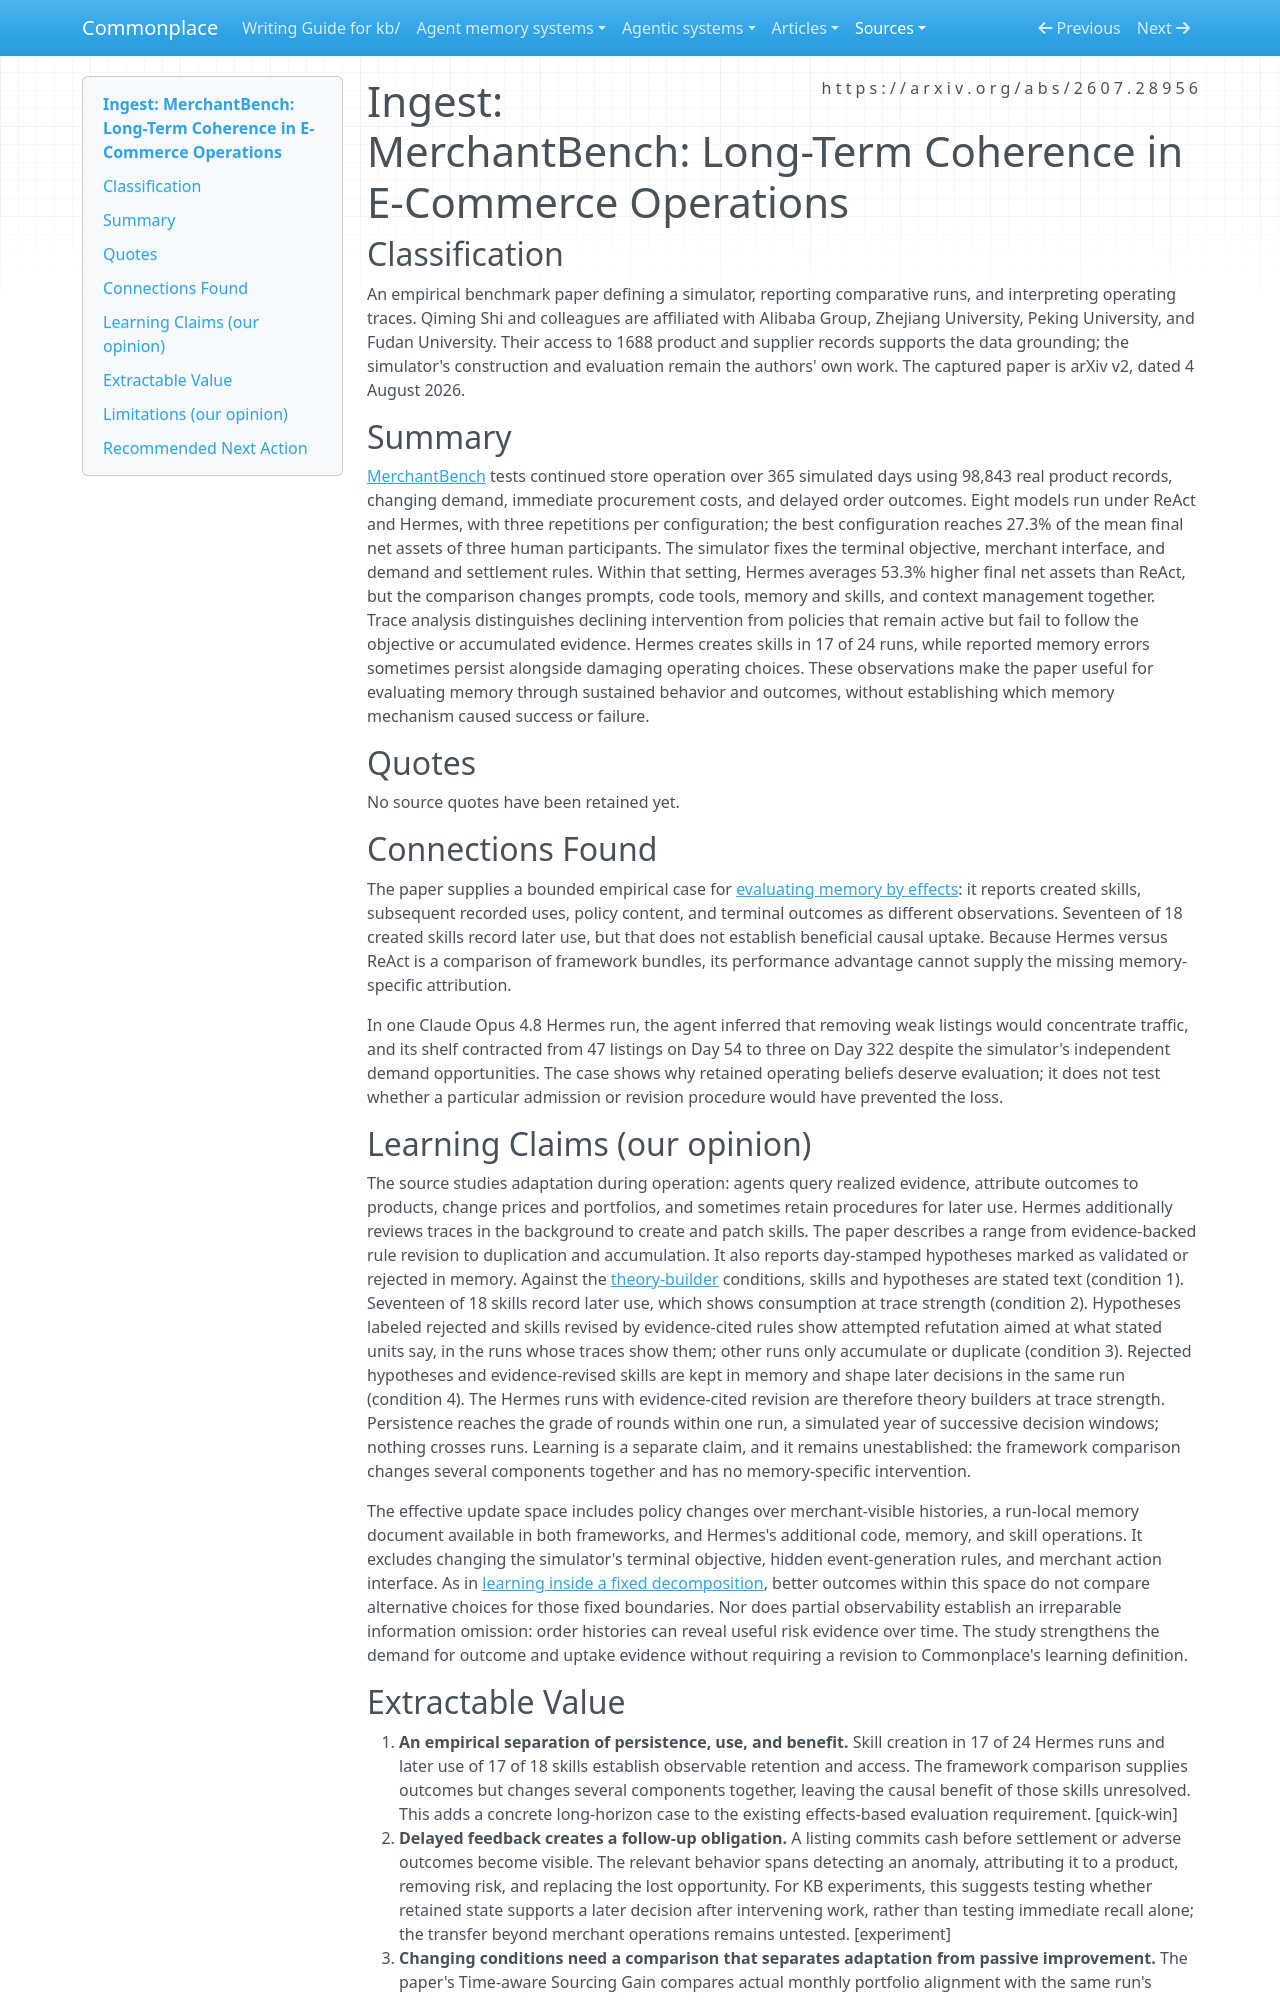

repository: zby/commonplace · page: sources/merchantbench-long-term-coherence.ingest/index.html · generator: mkdocs

---
description: "MerchantBench measures persistent operation with delayed feedback; its skill traces separate retained procedure use from demonstrated learning, without isolating memory effects."
source: https://arxiv.org/abs/2607.28956
captured: "2026-09-24"
capture: pdftotext
capture_scope: full-source
genre: scientific-paper
snapshot_sha256: 4a89ca5b102f76d5696fb3853a01de53e70ec5232880f891fb3979147184ee7e
ingested: "2026-09-24"
type: types/ingest-report.md
domains: [agent-evaluation, agent-memory, long-horizon-agents, deploy-time-learning]
learning_claims: true
---

# Ingest: MerchantBench: Long-Term Coherence in E-Commerce Operations

## Classification

An empirical benchmark paper defining a simulator, reporting comparative runs, and interpreting operating traces. Qiming Shi and colleagues are affiliated with Alibaba Group, Zhejiang University, Peking University, and Fudan University. Their access to 1688 product and supplier records supports the data grounding; the simulator's construction and evaluation remain the authors' own work. The captured paper is arXiv v2, dated 4 August 2026.

## Summary

[MerchantBench](https://arxiv.org/abs/2607.28956) tests continued store operation over 365 simulated days using 98,843 real product records, changing demand, immediate procurement costs, and delayed order outcomes. Eight models run under ReAct and Hermes, with three repetitions per configuration; the best configuration reaches 27.3% of the mean final net assets of three human participants. The simulator fixes the terminal objective, merchant interface, and demand and settlement rules. Within that setting, Hermes averages 53.3% higher final net assets than ReAct, but the comparison changes prompts, code tools, memory and skills, and context management together. Trace analysis distinguishes declining intervention from policies that remain active but fail to follow the objective or accumulated evidence. Hermes creates skills in 17 of 24 runs, while reported memory errors sometimes persist alongside damaging operating choices. These observations make the paper useful for evaluating memory through sustained behavior and outcomes, without establishing which memory mechanism caused success or failure.

## Quotes

No source quotes have been retained yet.

## Connections Found

The paper supplies a bounded empirical case for [evaluating memory by effects](../theory/agent-memory-requirements/evaluate-memory-by-effects.md): it reports created skills, subsequent recorded uses, policy content, and terminal outcomes as different observations. Seventeen of 18 created skills record later use, but that does not establish beneficial causal uptake. Because Hermes versus ReAct is a comparison of framework bundles, its performance advantage cannot supply the missing memory-specific attribution.

In one Claude Opus 4.8 Hermes run, the agent inferred that removing weak listings would concentrate traffic, and its shelf contracted from 47 listings on Day 54 to three on Day 322 despite the simulator's independent demand opportunities. The case shows why retained operating beliefs deserve evaluation; it does not test whether a particular admission or revision procedure would have prevented the loss.

## Learning Claims (our opinion)

The source studies adaptation during operation: agents query realized evidence, attribute outcomes to products, change prices and portfolios, and sometimes retain procedures for later use. Hermes additionally reviews traces in the background to create and patch skills. The paper describes a range from evidence-backed rule revision to duplication and accumulation. It also reports day-stamped hypotheses marked as validated or rejected in memory. Against the [theory-builder](../theory/definitions/theory-builder.md) conditions, skills and hypotheses are stated text (condition 1). Seventeen of 18 skills record later use, which shows consumption at trace strength (condition 2). Hypotheses labeled rejected and skills revised by evidence-cited rules show attempted refutation aimed at what stated units say, in the runs whose traces show them; other runs only accumulate or duplicate (condition 3). Rejected hypotheses and evidence-revised skills are kept in memory and shape later decisions in the same run (condition 4). The Hermes runs with evidence-cited revision are therefore theory builders at trace strength. Persistence reaches the grade of rounds within one run, a simulated year of successive decision windows; nothing crosses runs. Learning is a separate claim, and it remains unestablished: the framework comparison changes several components together and has no memory-specific intervention.

The effective update space includes policy changes over merchant-visible histories, a run-local memory document available in both frameworks, and Hermes's additional code, memory, and skill operations. It excludes changing the simulator's terminal objective, hidden event-generation rules, and merchant action interface. As in [learning inside a fixed decomposition](../theory/learning-inside-a-fixed-decomposition-inherits-its-mistakes.md), better outcomes within this space do not compare alternative choices for those fixed boundaries. Nor does partial observability establish an irreparable information omission: order histories can reveal useful risk evidence over time. The study strengthens the demand for outcome and uptake evidence without requiring a revision to Commonplace's learning definition.
